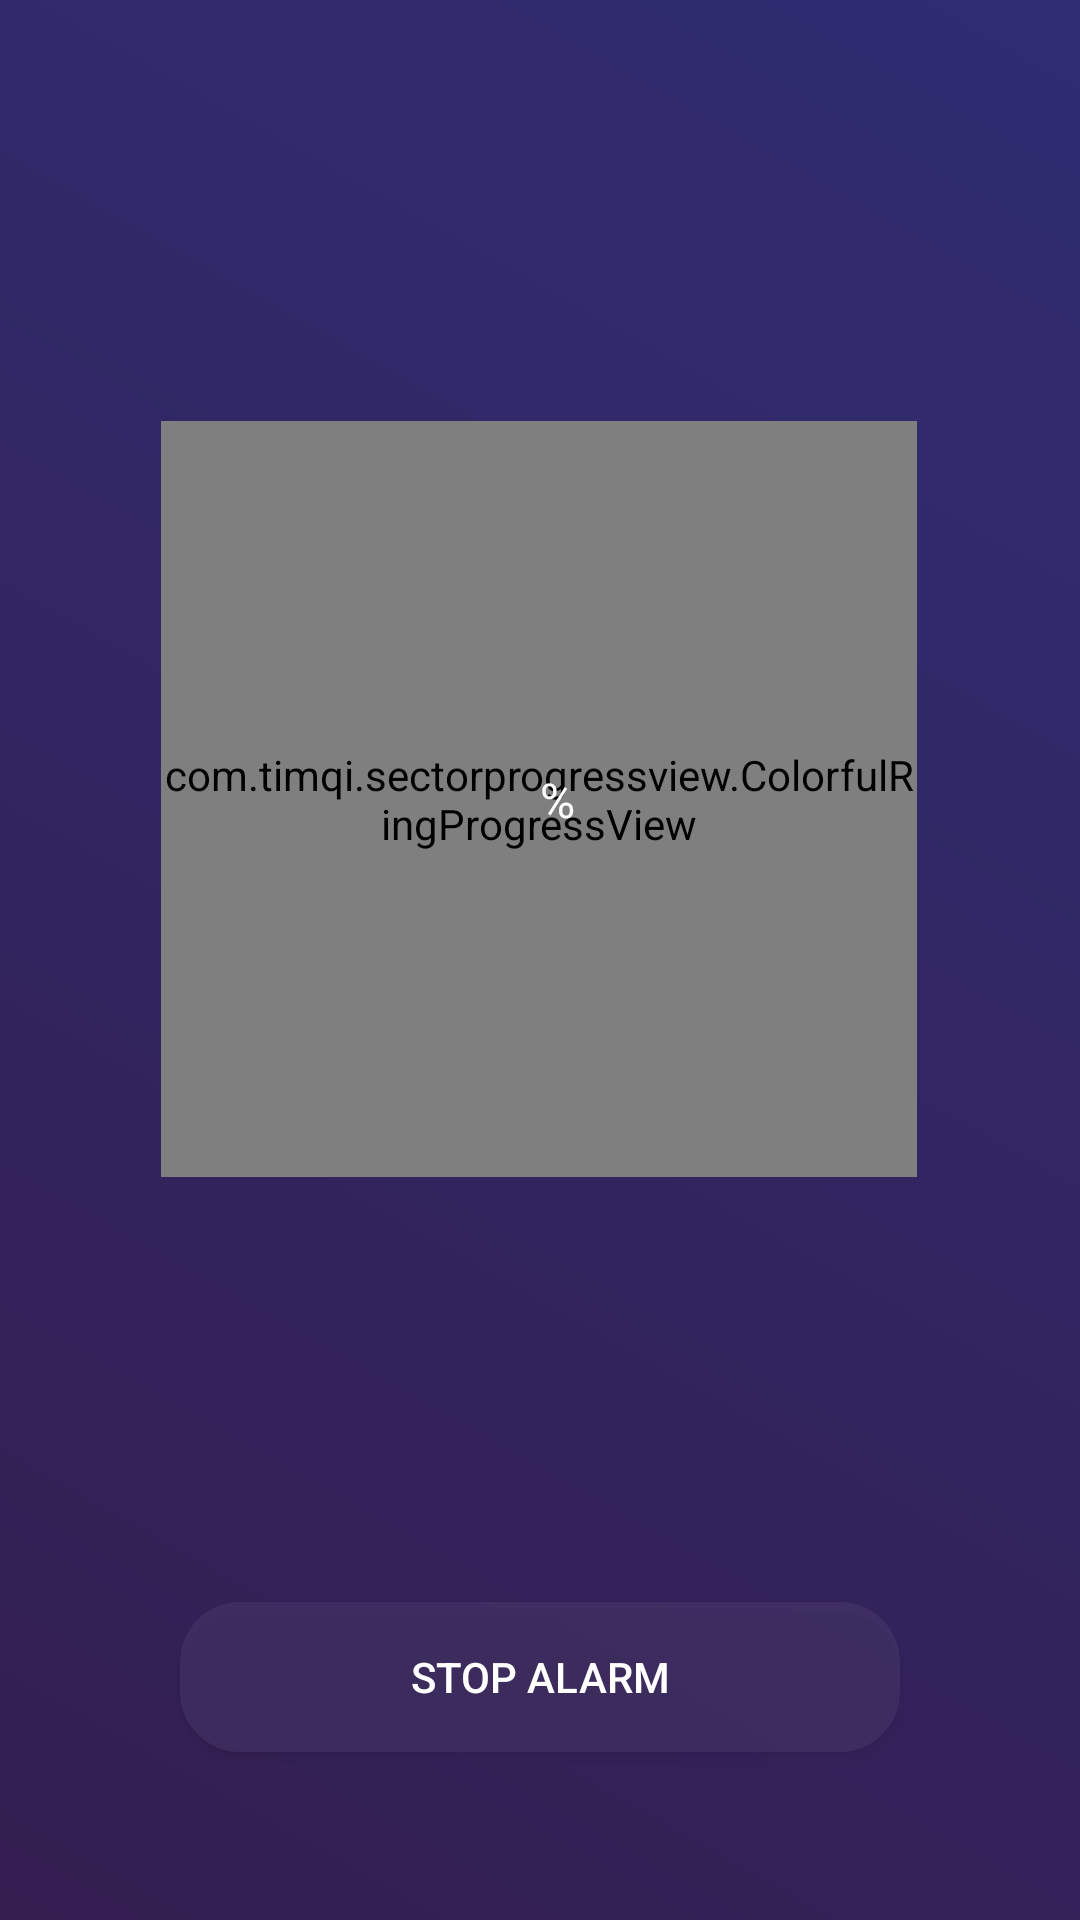

This screen was rendered from an Android layout file. Write that file and the resources it references.
<!-- AndroidManifest.xml: application theme AppTheme -->
<!-- res/layout/activity_alarm_receiver.xml -->
<?xml version="1.0" encoding="utf-8"?>
<android.support.constraint.ConstraintLayout
    xmlns:android="http://schemas.android.com/apk/res/android"
    xmlns:app="http://schemas.android.com/apk/res-auto"
    xmlns:tools="http://schemas.android.com/tools"
    android:layout_width="match_parent"
    android:background="@drawable/background"
    android:layout_height="match_parent"
    tools:context=".Activities.AlarmReceiverActivity">


    <Button
        android:id="@+id/button"
        android:layout_width="240dp"
        android:layout_height="50dp"
        android:layout_marginBottom="56dp"
        android:background="@drawable/button_alarm"
        android:text="@string/stop_alarm"
        app:layout_constraintBottom_toBottomOf="parent"
        app:layout_constraintEnd_toEndOf="parent"
        app:layout_constraintStart_toStartOf="parent"/>

    <com.timqi.sectorprogressview.ColorfulRingProgressView
        android:id="@+id/progressBarAlarm"
        android:layout_width="252dp"
        android:layout_height="252dp"
        android:layout_marginTop="10dp"
        android:indeterminate="false"
        android:scrollbarSize="90dp"
        android:secondaryProgress="100"
        app:bgColor="@color/backgroundStartColor"
        app:fgColorEnd="@color/ringProgressViewEndColor"
        app:fgColorStart="@color/ringProgressViewStartColor"
        app:layout_constraintBottom_toBottomOf="parent"
        app:layout_constraintEnd_toEndOf="parent"
        app:layout_constraintHorizontal_bias="0.496"
        app:layout_constraintStart_toStartOf="parent"
        app:layout_constraintTop_toTopOf="parent"
        app:layout_constraintVertical_bias="0.345"
        app:strokeWidth="16dp"/>

    <TextView
        android:id="@+id/textViewAlarm"
        android:layout_width="wrap_content"
        android:layout_height="wrap_content"
        android:layout_marginBottom="8dp"
        android:layout_marginTop="8dp"
        android:textAppearance="@style/TextAppearance.AppCompat"
        android:textSize="16sp"
        app:layout_constraintBottom_toBottomOf="@+id/progressBarAlarm"
        app:layout_constraintEnd_toEndOf="parent"
        app:layout_constraintStart_toStartOf="parent"
        app:layout_constraintTop_toTopOf="@+id/progressBarAlarm"
        tools:text="89"/>

    <TextView
        android:id="@+id/textView"
        android:layout_width="wrap_content"
        android:layout_height="wrap_content"
        android:layout_marginBottom="8dp"
        android:layout_marginTop="8dp"
        android:text="%"
        android:textAppearance="@style/TextAppearance.AppCompat"
        android:textSize="16sp"
        app:layout_constraintBottom_toBottomOf="@+id/progressBarAlarm"
        app:layout_constraintStart_toEndOf="@+id/textViewAlarm"
        app:layout_constraintTop_toTopOf="@+id/progressBarAlarm"/>


</android.support.constraint.ConstraintLayout>
<!-- resources referenced by this layout -->
<resources>
  <color name="backgroundStartColor">#302D73</color>
  <color name="ringProgressViewEndColor">#00FAB5</color>
  <color name="ringProgressViewStartColor">#00BEFF</color>
  <!-- drawable background (drawable) -->
  <?xml version="1.0" encoding="utf-8"?>
  <layer-list xmlns:android="http://schemas.android.com/apk/res/android">
  
      <item>
          <shape>
              <gradient android:startColor="@color/backgroundStartColor"
                        android:angle="225"
                        android:endColor="@color/backgroundEndColor"/>
  
          </shape>
      </item>
  
  
  </layer-list>
  <!-- drawable button_alarm (drawable) -->
  <?xml version="1.0" encoding="utf-8"?>
  <shape xmlns:android="http://schemas.android.com/apk/res/android">
      <corners
          android:radius="20dp">
      </corners>
  
      <padding
          android:left="1dp"
          android:right="1dp"
          android:top="1dp"
          android:bottom="1dp"/>
  
      <solid android:color="#60524276"/>
  
  </shape>
  <string name="stop_alarm">Stop Alarm</string>
  <style name="AppTheme" parent="Theme.AppCompat.NoActionBar">
          <item name="preferenceTheme">@style/PreferenceThemeOverlay.v14.Material</item>
          
      </style>
  <color name="backgroundEndColor">#341E50</color>
</resources>
